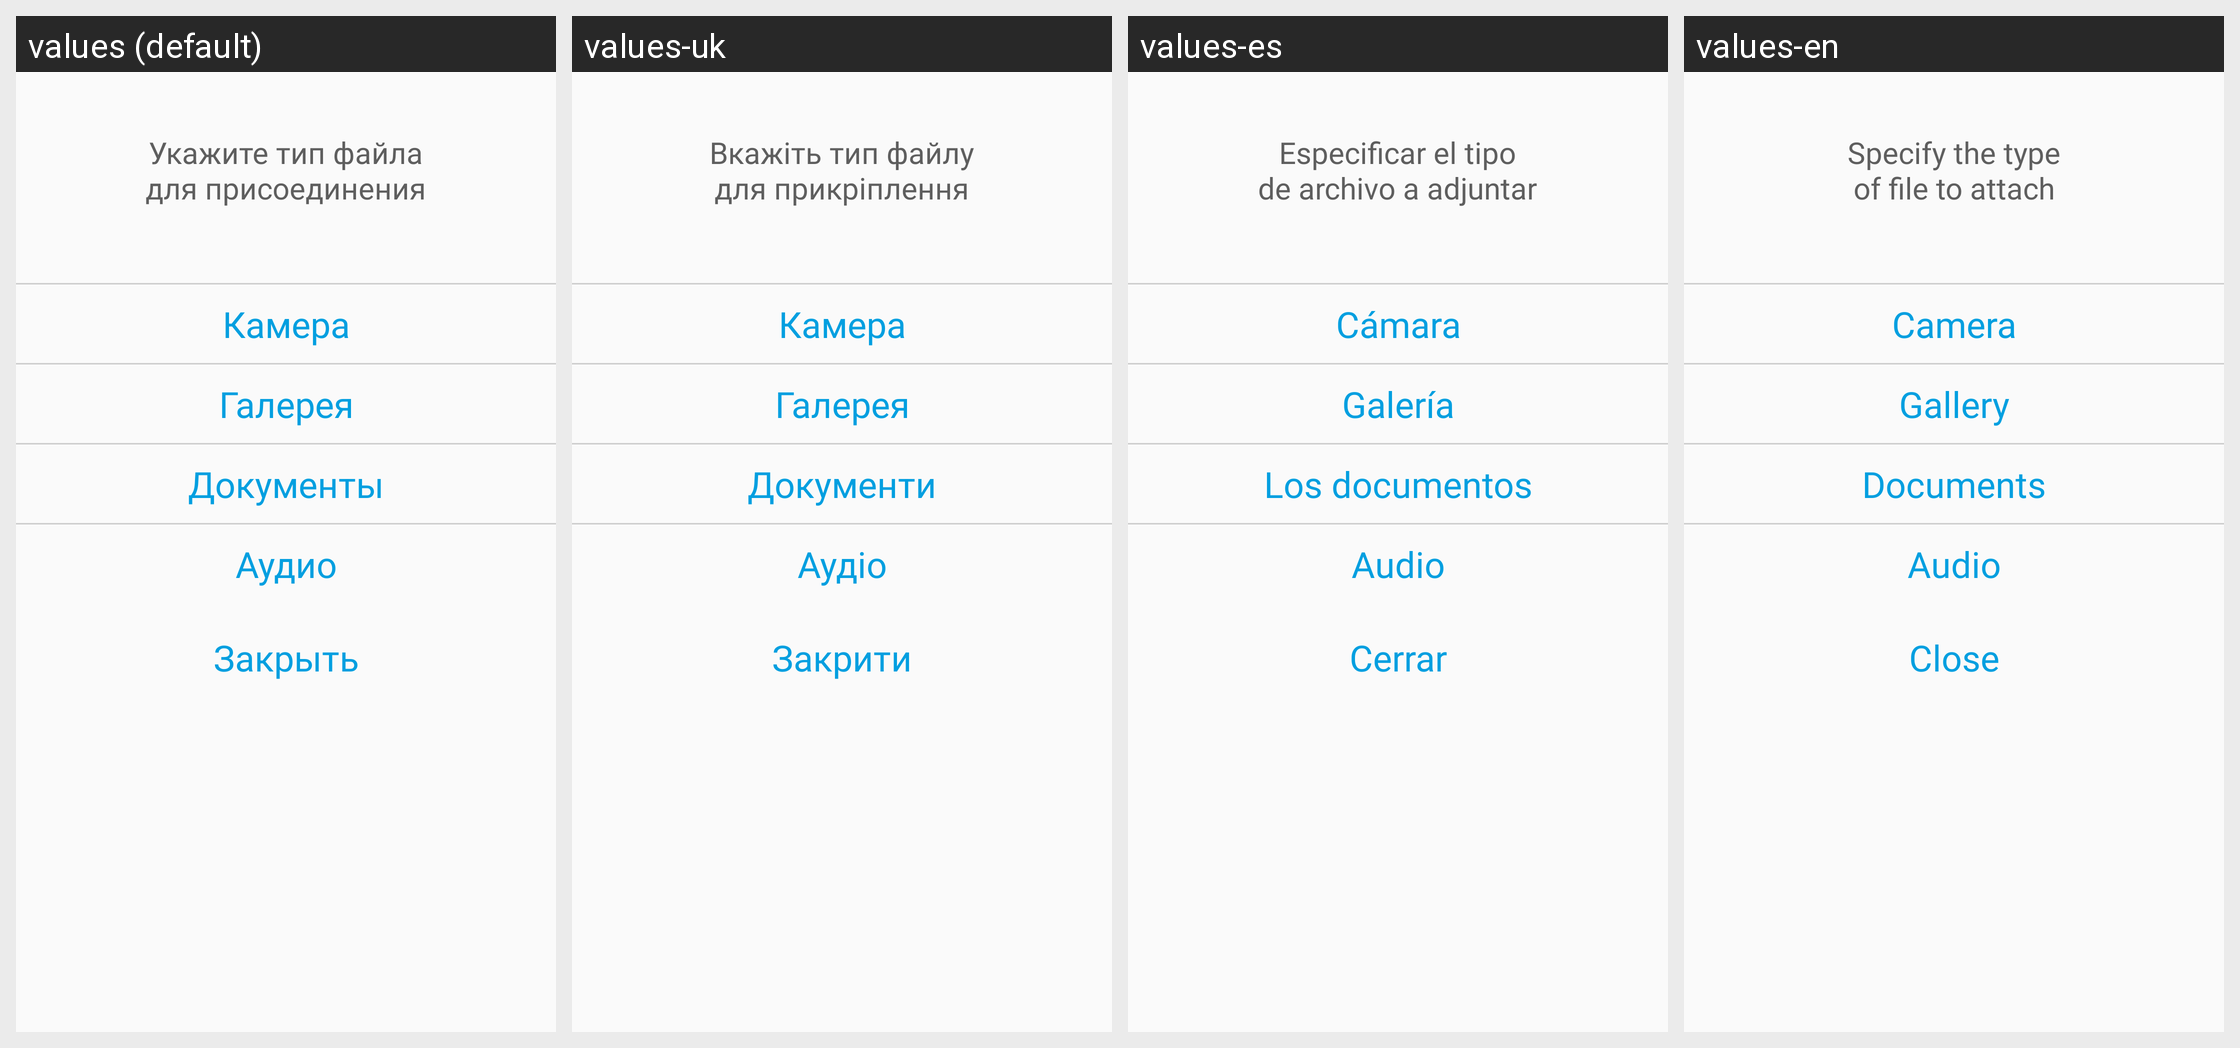

Here is an Android app screen in its default locale and in the app's own translations. Write out the translated-string differences for the strings that appear on this screen.
Android screen res/layout/dialog_attach_file.xml rendered under 4 locales, left to right: values (default), values-uk, values-es, values-en. Device: Nexus 5 (rendered at 1080×1920; each locale shown at half size, 540×960, under a caption strip naming it); theme Theme.AppCompat.Light.NoActionBar.FullScreen.
Strings drawn on this screen, with the default value and each locale's value (text and hints the layout hard-codes, and strings that could not be matched under every locale, appear in the picture but are not listed):

dialog_attach_file_title
  values: Укажите тип файла
      для присоединения
  values-uk: Вкажіть тип файлу
      для прикріплення
  values-es: Especificar el tipo
      de archivo a adjuntar
  values-en: Specify the type
      of file to attach

dialog_attach_file_menu_camera
  values: Камера
  values-uk: Камера
  values-es: Cámara
  values-en: Camera

dialog_attach_file_menu_gallery
  values: Галерея
  values-uk: Галерея
  values-es: Galería
  values-en: Gallery

dialog_attach_file_menu_docs
  values: Документы
  values-uk: Документи
  values-es: Los documentos
  values-en: Documents

dialog_attach_file_menu_audio
  values: Аудио
  values-uk: Аудіо
  values-es: Audio
  values-en: Audio

dialog_attach_file_menu_close
  values: Закрыть
  values-uk: Закрити
  values-es: Cerrar
  values-en: Close
